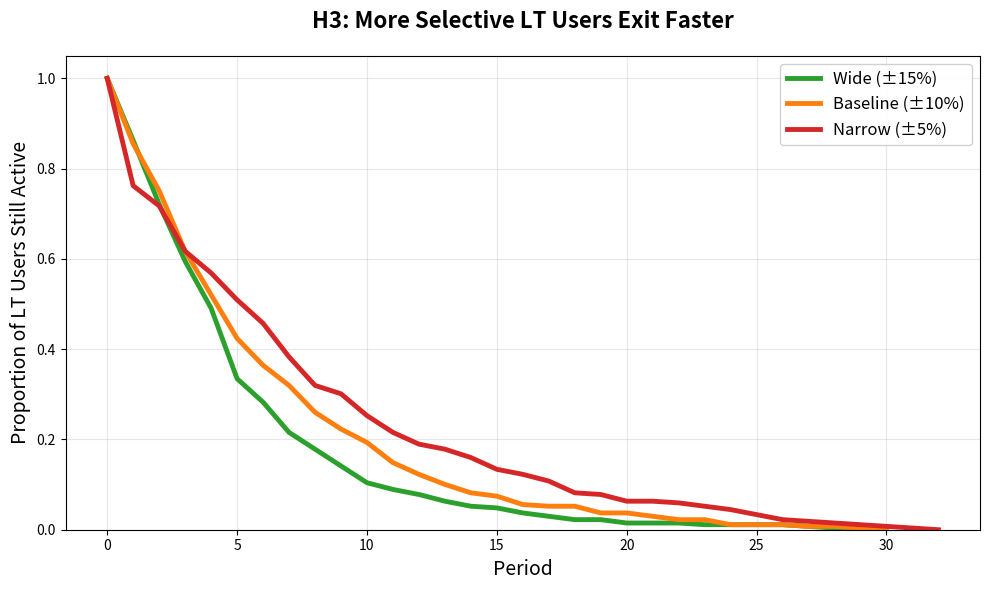
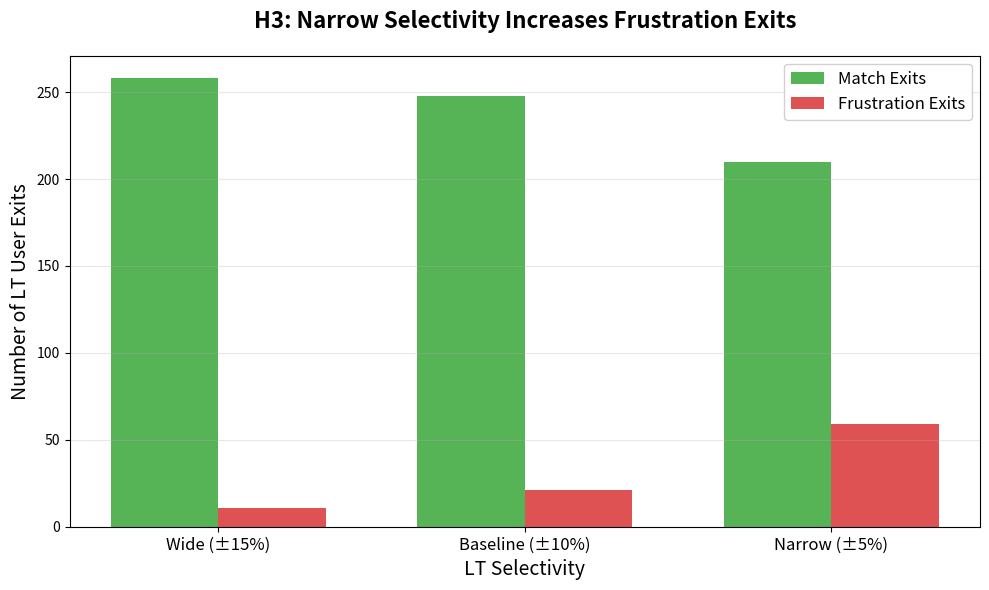

Python code for these plots, in order:
import numpy as np
import pandas as pd
import matplotlib.pyplot as plt

np.random.seed(42)

# ============================================================================
# PARAMETERS
# ============================================================================

K = 30
beta_0 = 0.01
beta_1 = 0.02

def beta(r):
    return beta_0 + beta_1 * r

# Casual acceptance (constant)
theta_S_minus = 0.60
theta_S_plus = 1.40

# Frustration thresholds
p_bar_L = 0.02
p_bar_S = 0.01

T = 50
N_users = 1000

# ============================================================================
# CORE FUNCTIONS (with parameterized selectivity)
# ============================================================================

def initialize_market(rho_m, N=N_users):
    goals = np.random.choice(['LT', 'Casual'], size=N, p=[rho_m, 1-rho_m])
    ratings = np.random.normal(0.611, 0.126, N)
    ratings = np.clip(ratings, 0.3, 0.9)
    
    for i in range(N):
        if goals[i] == 'LT':
            ratings[i] += np.random.normal(0.02, 0.01)
    ratings = np.clip(ratings, 0.3, 0.9)
    
    market = pd.DataFrame({
        'user_id': range(N),
        'goal': goals,
        'rating': ratings,
        'active': True,
        'exit_time': np.nan,
        'exit_type': None
    })
    return market

def calculate_acceptable_mass(user_rating, user_goal, market_df, theta_L_minus, theta_L_plus):
    """Calculate acceptable mass with parameterized LT selectivity"""
    active = market_df[market_df['active'] == True].copy()
    
    if len(active) == 0:
        return 0.0
    
    if user_goal == 'LT':
        rating_min = theta_L_minus * user_rating
        rating_max = theta_L_plus * user_rating
        
        acceptable = active[
            (active['goal'] == 'LT') & 
            (active['rating'] >= rating_min) & 
            (active['rating'] <= rating_max)
        ]
    else:  # Casual
        rating_min = theta_S_minus * user_rating
        rating_max = theta_S_plus * user_rating
        
        acceptable = active[
            (active['rating'] >= rating_min) & 
            (active['rating'] <= rating_max)
        ]
    
    return len(acceptable) / len(active)

def calculate_match_probability(user_rating, user_goal, market_df, theta_L_minus, theta_L_plus):
    """Calculate match probability with parameterized selectivity"""
    A = calculate_acceptable_mass(user_rating, user_goal, market_df, theta_L_minus, theta_L_plus)
    p = K * beta(user_rating) * A
    return min(p, 1.0)

# ============================================================================
# SIMULATION
# ============================================================================

def simulate_market_selectivity(rho_m, theta_L_minus, theta_L_plus, T=50, N=1000):
    """
    Simulate market with specified LT selectivity parameters
    """
    market = initialize_market(rho_m=rho_m, N=N)
    
    for t in range(T):
        active_mask = market['active'] == True
        n_active = active_mask.sum()
        
        if n_active == 0:
            break
        
        for idx in market[active_mask].index:
            user = market.loc[idx]
            
            # Calculate match probability with current selectivity
            p_match = calculate_match_probability(
                user['rating'], user['goal'], market, theta_L_minus, theta_L_plus
            )
            
            # Check frustration threshold
            threshold = p_bar_L if user['goal'] == 'LT' else p_bar_S
            
            if p_match < threshold:
                # Frustration exit
                market.loc[idx, 'active'] = False
                market.loc[idx, 'exit_time'] = t
                market.loc[idx, 'exit_type'] = 'frustration'
            else:
                # Attempt to match
                if np.random.random() < p_match:
                    market.loc[idx, 'active'] = False
                    market.loc[idx, 'exit_time'] = t
                    market.loc[idx, 'exit_type'] = 'match'
    
    return market

# ============================================================================
# RUN SIMULATIONS FOR H3
# ============================================================================

print("Running simulations for H3 (Selectivity Effects)...")
print("Testing three LT selectivity levels in LT-poor market (ρ_m = 0.25)\n")

selectivity_configs = [
    (0.85, 1.15, 'Wide (±15%)', '#2ca02c'),
    (0.90, 1.10, 'Baseline (±10%)', '#ff7f0e'),
    (0.95, 1.05, 'Narrow (±5%)', '#d62728'),
]

results = {}

for theta_minus, theta_plus, label, color in selectivity_configs:
    print(f"  - {label}: θ_L ∈ [{theta_minus:.2f}, {theta_plus:.2f}]")
    
    np.random.seed(42)  # Same initial market for fair comparison
    market = simulate_market_selectivity(
        rho_m=0.25, 
        theta_L_minus=theta_minus, 
        theta_L_plus=theta_plus,
        T=50, 
        N=1000
    )
    
    results[label] = {'market': market, 'color': color}
    
    # Summary stats for LT users
    LT_users = market[market['goal'] == 'LT']
    LT_exits = LT_users[LT_users['active'] == False]
    
    print(f"    LT users - Match exits: {(LT_exits['exit_type'] == 'match').sum()}")
    print(f"    LT users - Frustration exits: {(LT_exits['exit_type'] == 'frustration').sum()}")
    if len(LT_exits) > 0:
        print(f"    LT users - Mean exit time: {LT_exits['exit_time'].mean():.2f}")
    print()

print("✓ Simulations complete\n")

# ============================================================================
# FIGURE 1: LT User Survival by Selectivity
# ============================================================================

fig, ax = plt.subplots(1, 1, figsize=(10, 6))

for label, data in results.items():
    market = data['market']
    color = data['color']
    
    # LT user survival
    LT_users = market[market['goal'] == 'LT']
    exit_times = LT_users['exit_time'].dropna().values
    
    if len(exit_times) > 0:
        max_period = int(exit_times.max()) + 1
        periods = np.arange(0, max_period + 1)
        survival = [np.mean(exit_times >= t) for t in periods]
        ax.plot(periods, survival, label=label, 
               color=color, linewidth=3.5, linestyle='-')

ax.set_xlabel('Period', fontsize=14)
ax.set_ylabel('Proportion of LT Users Still Active', fontsize=14)
ax.set_title('H3: More Selective LT Users Exit Faster', 
            fontsize=16, fontweight='bold', pad=20)
ax.legend(loc='best', fontsize=12, framealpha=0.9)
ax.grid(True, alpha=0.3)
ax.set_ylim([0, 1.05])

plt.tight_layout()
plt.savefig('H3_selectivity_effects.png', dpi=300, bbox_inches='tight')
print("✓ Figure saved: 'H3_selectivity_effects.png'")
plt.show()

# ============================================================================
# FIGURE 2: Frustration vs Match Exits
# ============================================================================

fig2, ax2 = plt.subplots(1, 1, figsize=(10, 6))

labels = []
match_exits = []
frust_exits = []
colors = []

for label, data in results.items():
    market = data['market']
    LT_exits = market[(market['goal'] == 'LT') & (market['active'] == False)]
    
    labels.append(label)
    match_exits.append((LT_exits['exit_type'] == 'match').sum())
    frust_exits.append((LT_exits['exit_type'] == 'frustration').sum())
    colors.append(data['color'])

x = np.arange(len(labels))
width = 0.35

ax2.bar(x - width/2, match_exits, width, label='Match Exits', color='#2ca02c', alpha=0.8)
ax2.bar(x + width/2, frust_exits, width, label='Frustration Exits', color='#d62728', alpha=0.8)

ax2.set_xlabel('LT Selectivity', fontsize=14)
ax2.set_ylabel('Number of LT User Exits', fontsize=14)
ax2.set_title('H3: Narrow Selectivity Increases Frustration Exits', 
             fontsize=16, fontweight='bold', pad=20)
ax2.set_xticks(x)
ax2.set_xticklabels(labels, fontsize=12)
ax2.legend(fontsize=12, framealpha=0.9)
ax2.grid(True, alpha=0.3, axis='y')

plt.tight_layout()
plt.savefig('H3_exit_types.png', dpi=300, bbox_inches='tight')
print("✓ Figure saved: 'H3_exit_types.png'")
plt.show()